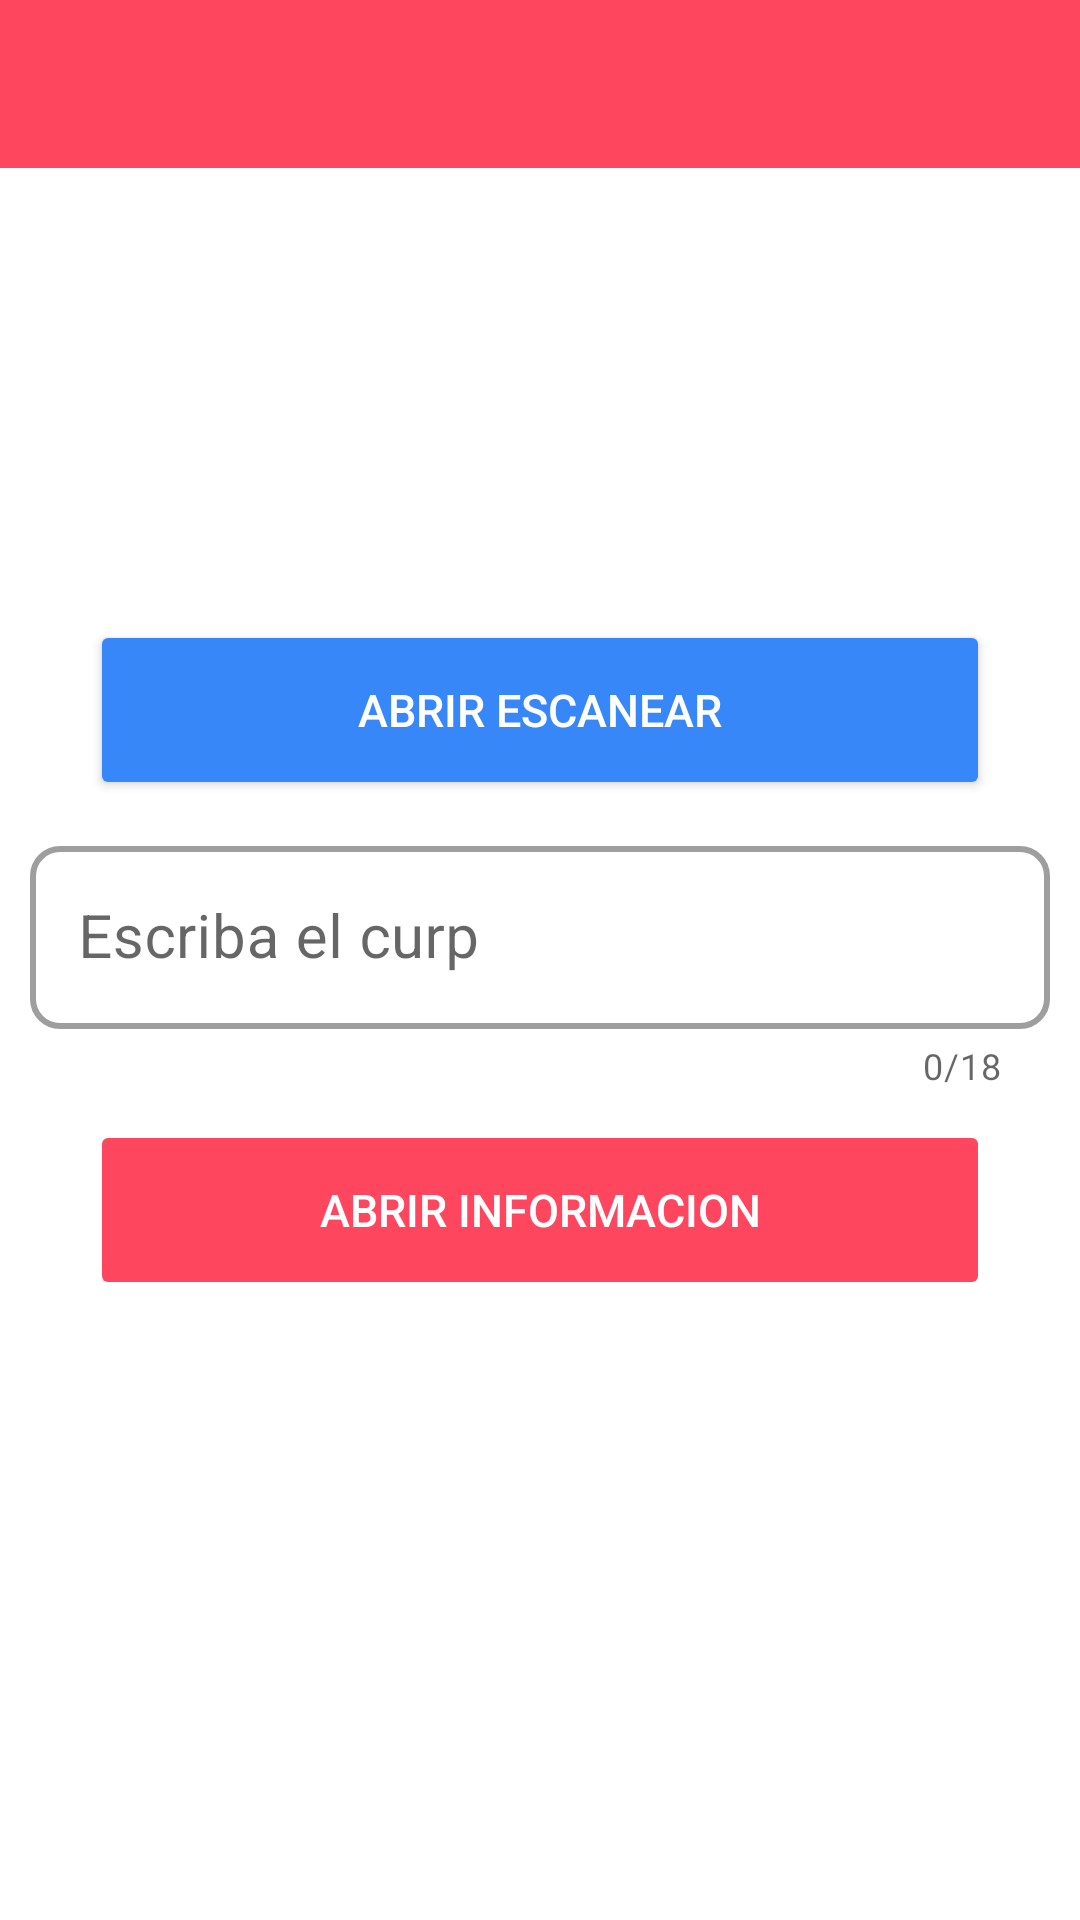

This screen was rendered from an Android layout file. Write that file and the resources it references.
<!-- AndroidManifest.xml: application theme Theme.LectorSalud -->
<!-- res/layout/activity_lector_codigo.xml -->
<?xml version="1.0" encoding="utf-8"?>
<androidx.constraintlayout.widget.ConstraintLayout xmlns:android="http://schemas.android.com/apk/res/android"
    xmlns:app="http://schemas.android.com/apk/res-auto"
    android:layout_width="match_parent"
    android:layout_height="match_parent"
    android:background="@color/white">

    <include layout="@layout/action_bar" />

    <LinearLayout
        android:layout_width="match_parent"
        android:layout_height="match_parent"
        android:gravity="center"
        android:orientation="vertical"
        app:layout_constraintBottom_toBottomOf="parent">

        <Button
            android:id="@+id/btnIrAlectorcodigo"
            android:layout_width="300dp"
            android:layout_height="60dp"
            android:layout_gravity="center"
            android:backgroundTint="#3887f9"
            android:text="ABRIR ESCANEAR"
            android:textColor="@color/white"
            android:textSize="15sp" />

        <com.google.android.material.textfield.TextInputLayout
            android:id="@+id/txt_lector_curp"
            style="@style/Widget.MaterialComponents.TextInputLayout.OutlinedBox"
            android:layout_width="match_parent"
            android:layout_height="wrap_content"
            android:layout_margin="10dp"
            app:boxCornerRadiusBottomEnd="10dp"
            app:boxCornerRadiusBottomStart="10dp"
            app:boxCornerRadiusTopEnd="10dp"
            app:boxCornerRadiusTopStart="10dp"
            app:boxStrokeWidth="2dp"
            app:counterEnabled="true"
            app:counterMaxLength="18">

            <com.google.android.material.textfield.TextInputEditText
                android:layout_width="match_parent"
                android:layout_height="wrap_content"
                android:hint="Escriba el curp"
                android:textSize="20dp" />
        </com.google.android.material.textfield.TextInputLayout>

        <Button
            android:id="@+id/BTNinfo"
            android:layout_width="300dp"
            android:layout_height="60dp"
            android:layout_gravity="center"
            android:backgroundTint="#ff465f"
            android:enabled="false"
            android:text="ABRIR INFORMACION"
            android:textColor="@color/white"
            android:textSize="15sp" />
    </LinearLayout>
</androidx.constraintlayout.widget.ConstraintLayout>
<!-- res/layout/action_bar.xml (included above) -->
<?xml version="1.0" encoding="utf-8"?>
<com.google.android.material.appbar.AppBarLayout xmlns:android="http://schemas.android.com/apk/res/android"
    android:layout_width="match_parent"
    android:layout_height="wrap_content">

    <androidx.appcompat.widget.Toolbar
        android:id="@+id/toolbar"
        android:layout_width="match_parent"
        android:layout_height="wrap_content"
        android:background="@color/rojo_001"
        android:theme="@style/ToolbarTheme"/>

</com.google.android.material.appbar.AppBarLayout>
<!-- resources referenced by this layout -->
<resources>
  <color name="rojo_001">#FF465F</color>
  <color name="white">#FFFFFFFF</color>
  <style name="ToolbarTheme" parent="ThemeOverlay.AppCompat.ActionBar">
          <item name="colorControlNormal">@color/white</item>
          <item name="titleTextColor">@color/white</item>
      </style>
  <style name="Theme.LectorSalud" parent="Theme.MaterialComponents.DayNight.NoActionBar">
          
          <item name="colorPrimary">@color/purple_500</item>
          <item name="colorPrimaryVariant">@color/purple_700</item>
          <item name="colorOnPrimary">@color/white</item>
          
          <item name="colorSecondary">@color/teal_200</item>
          <item name="colorSecondaryVariant">@color/teal_700</item>
          <item name="colorOnSecondary">@color/black</item>
          
          <item name="android:statusBarColor">@color/rojo_001</item>
          
      </style>
  <color name="purple_500">#FF6200EE</color>
  <color name="purple_700">#FF3700B3</color>
  <color name="teal_200">#FF03DAC5</color>
  <color name="teal_700">#FF018786</color>
  <color name="black">#FF000000</color>
</resources>
